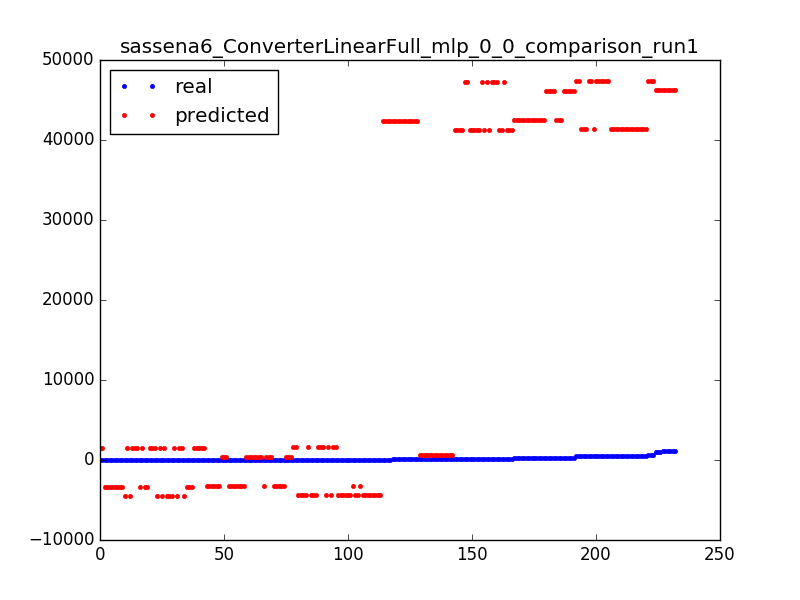

The data file committed next to this chart (first rows):
1072.0, 46303.9610885
101.0, 569.2
125.0, 41263
19.0, 1491
263.0, 42470
125.0, 41263
125.0, 41263
61.0, 42328
264.0, 42470
9.0, -3407
529.0, 41406
529.0, 41406
59.0, -3264
29.0, 426.6
101.0, 569.2
21.0, 426.6
19.0, 1491
527.0, 47368
21.0, 426.6
14.0, 1491
65.0, 42328
63.0, 42328
31.0, -3264
109.0, 569.2
30.0, -3264
527.0, 41406
269.0, 42470
530.0, 41406
1027, 46304
70.0, 42328
101.0, 569.2
14.0, -4471
101.0, 569.2
264.0, 42470
100.0, 569.2
256.0, 42470
10.0, -4471
139.0, 41263
1068, 46304
263.0, 42470
19.0, 1491
14.0, 1491
14.0, -4471
527.0, 41406
41.0, 1634
100.0, 569.2
537.0, 41406
9.0, -3407
529.0, 41406
135.0, 47226
571.0, 47368
264.0, 42470
29.0, 426.6
135.0, 41263
31.0, -3264
135.0, 47226
266.0, 46161
261.0, 42470
59.0, -4329
20.0, -3264
135.0, 41263
... 172 more rows
